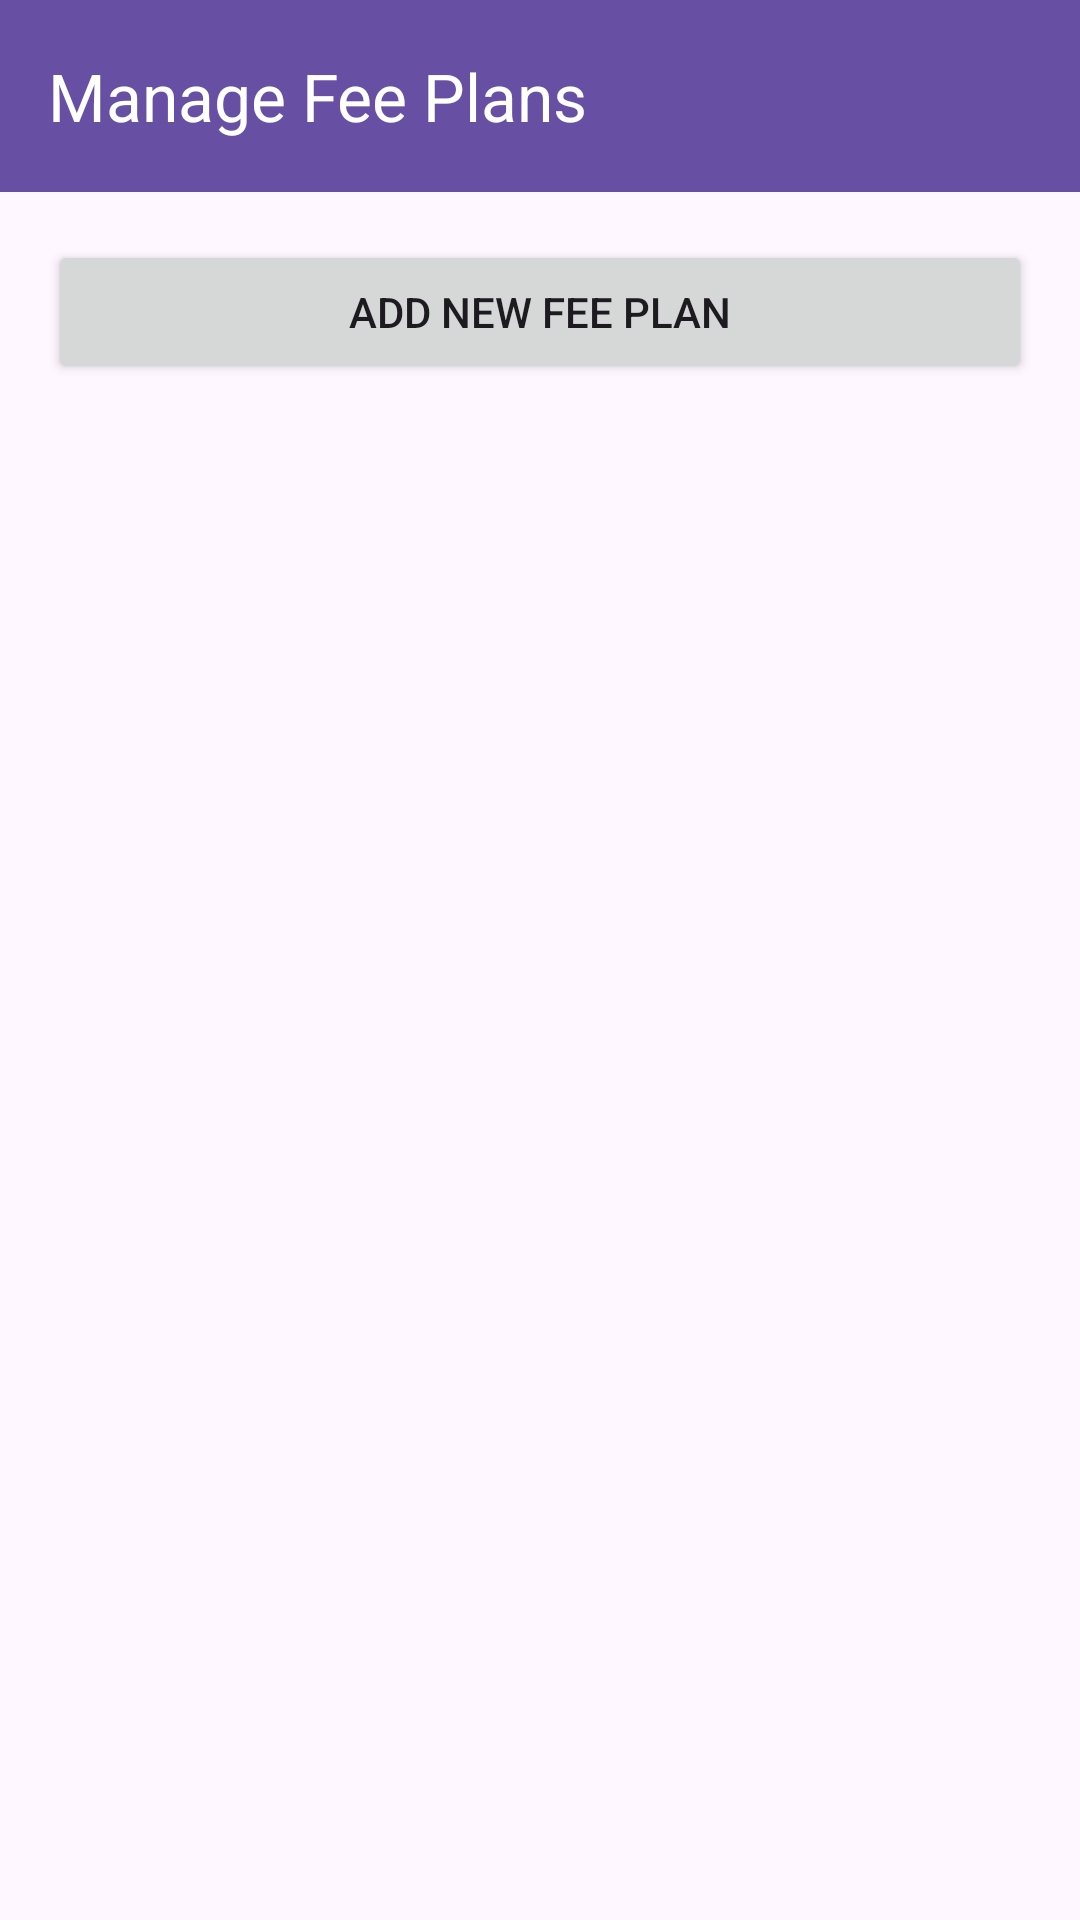

Layout XML and referenced resources for this Android screen:
<!-- AndroidManifest.xml: application theme Theme.SchoolBusApp -->
<!-- res/layout/activity_manage_fee_plans.xml -->
<?xml version="1.0" encoding="utf-8"?>
<LinearLayout xmlns:android="http://schemas.android.com/apk/res/android"
    xmlns:app="http://schemas.android.com/apk/res-auto"
    android:layout_width="match_parent"
    android:layout_height="match_parent"
    android:orientation="vertical">

    <androidx.appcompat.widget.Toolbar
        android:id="@+id/toolbar"
        android:layout_width="match_parent"
        android:layout_height="wrap_content"
        android:background="?attr/colorPrimary"
        app:title="Manage Fee Plans"
        app:titleTextColor="@android:color/white" />

    <Button
        android:id="@+id/btnAddFeePlan"
        android:layout_width="match_parent"
        android:layout_height="wrap_content"
        android:layout_margin="16dp"
        android:text="Add New Fee Plan" />

    <androidx.recyclerview.widget.RecyclerView
        android:id="@+id/rvFeePlans"
        android:layout_width="match_parent"
        android:layout_height="0dp"
        android:layout_weight="1" />

</LinearLayout>
<!-- resources referenced by this layout -->
<resources>
  <style name="Theme.SchoolBusApp" parent="Base.Theme.SchoolBusApp" />
  <style name="Base.Theme.SchoolBusApp" parent="Theme.Material3.DayNight.NoActionBar">
          
      </style>
</resources>
